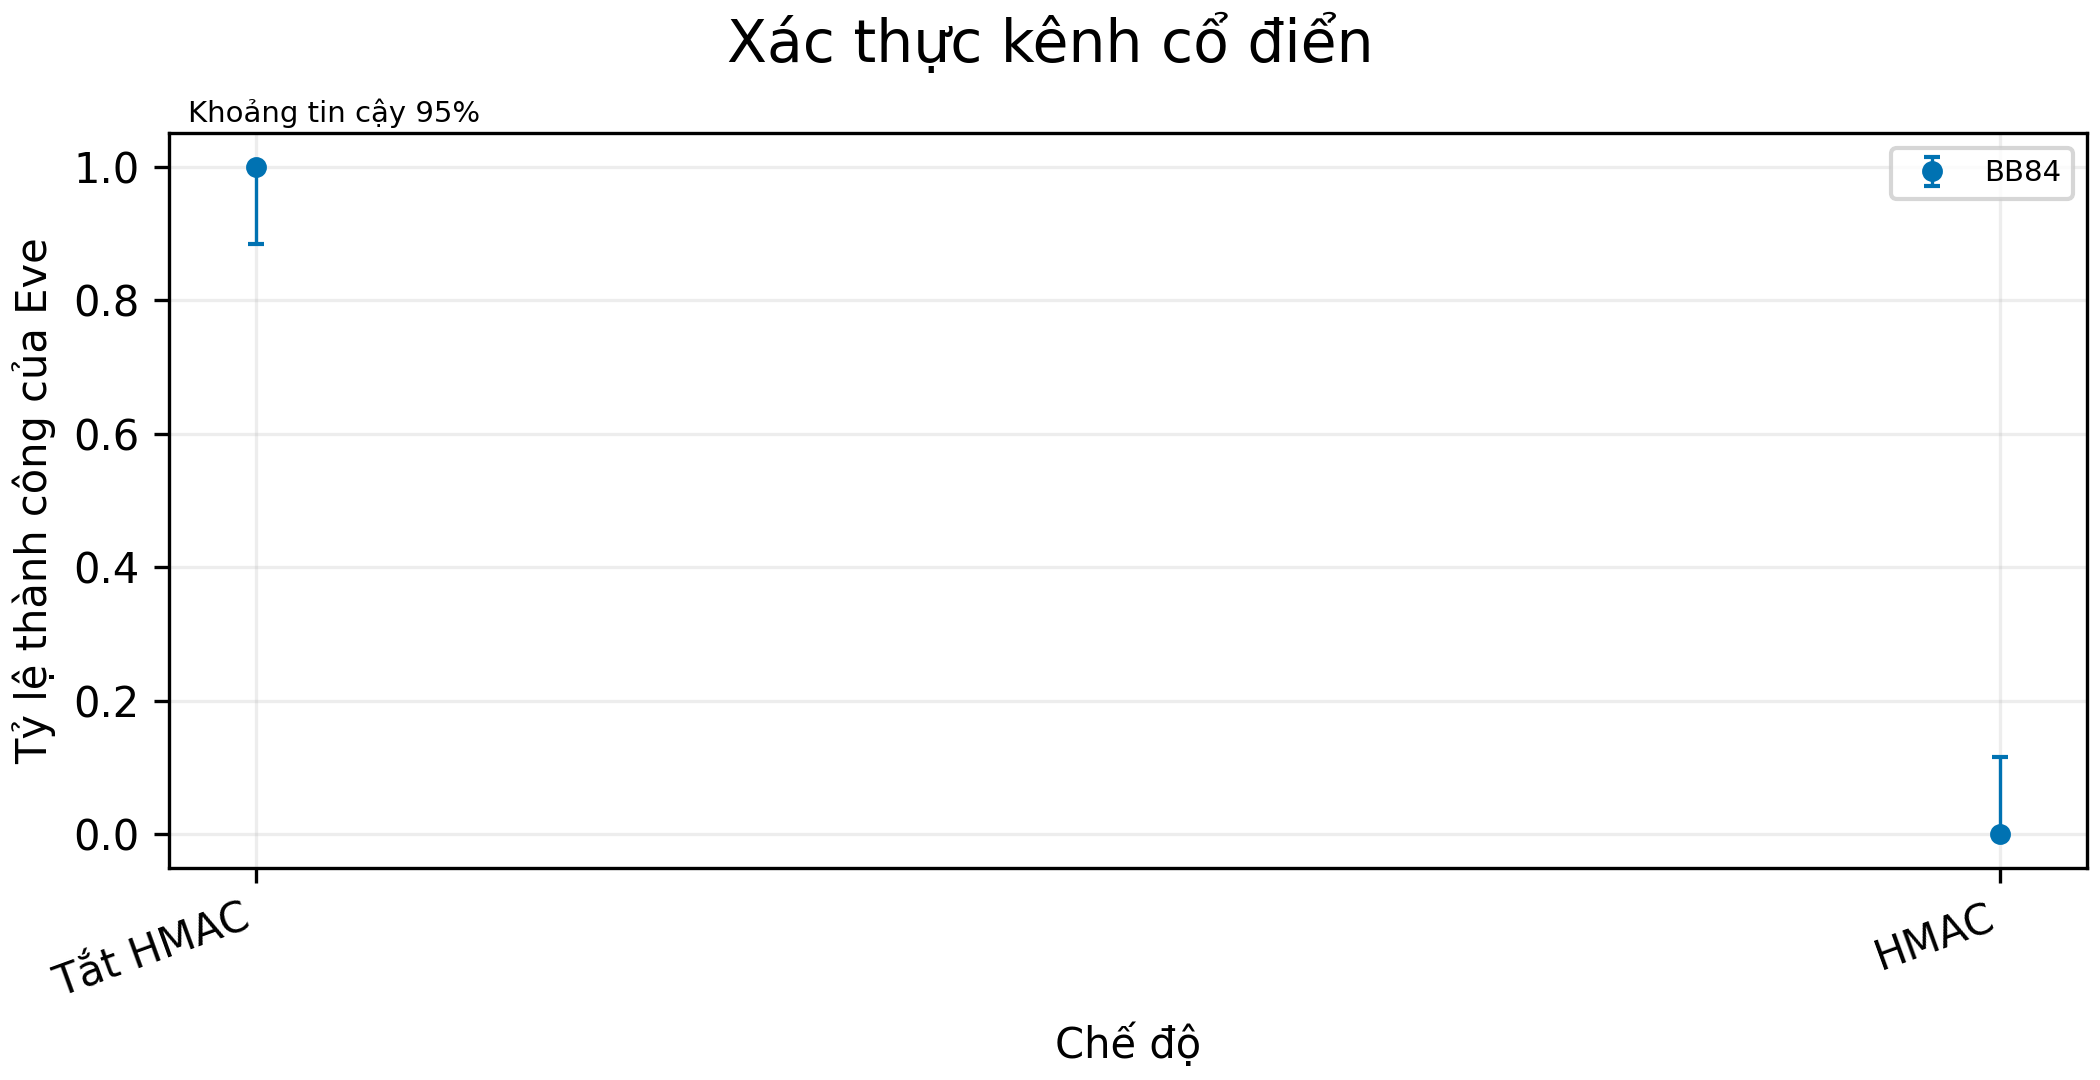

The data file committed next to this chart (first rows):
metric, series, x, value, low, high, n, reference, successes, both_tags_rejected
mitm, BB84, no HMAC, 1.0, 0.8843, 1.0, 30, , 30, 0
mitm, BB84, HMAC, 0.0, 0.0, 0.1157, 30, , 0, 30
